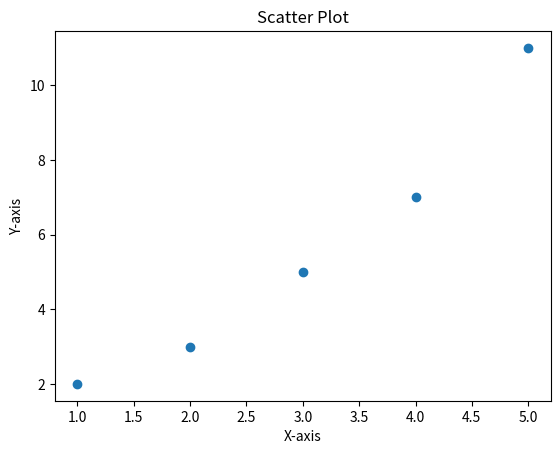

Write the Python code that produced this figure.
"""
Purpose: Exploring the relationship between two or more variables, identifying clusters and
outliers
● Philosophy: Highlighting the individual data points and their distribution, uncovering
correlations and associations
"""

import matplotlib.pyplot as plt     

x = [1,2,3,4,5]
y = [2,3,5,7,11]

plt.scatter(x, y)

plt.xlabel('X-axis')
plt.ylabel('Y-axis')
plt.title('Scatter Plot')

plt.show()